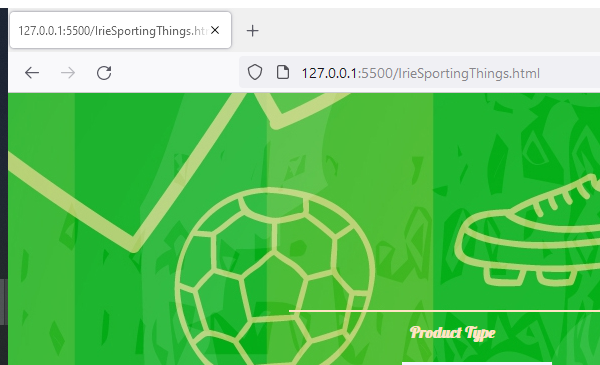
Workflow: GoToIST

Step 1: Attach Browser 'firefox.exe  127.0.0.1:...' in window '127.0.0.1:5500/IrieSportingThings.html' (firefox.exe)

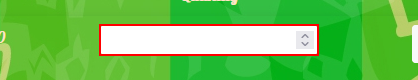
Step 2: type [quantityShopper2]

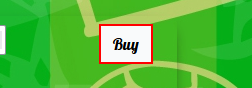
Step 3: click on the text box

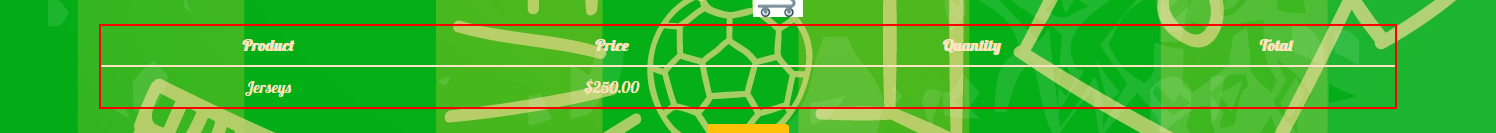
Step 4: get-text from the table 'cart'